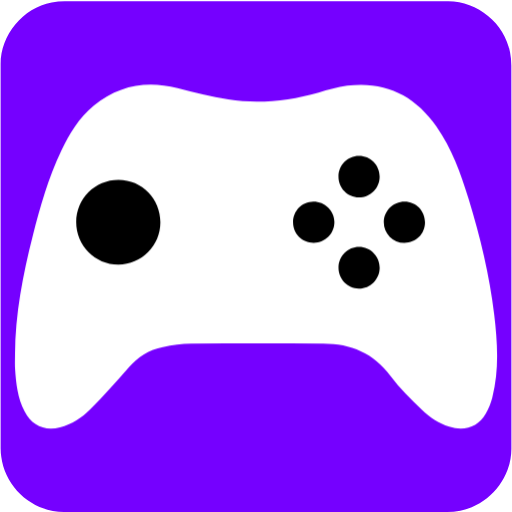
t = 0.00 s
t = 0.50 s: frame unchanged from t = 0.00 s, image omitted
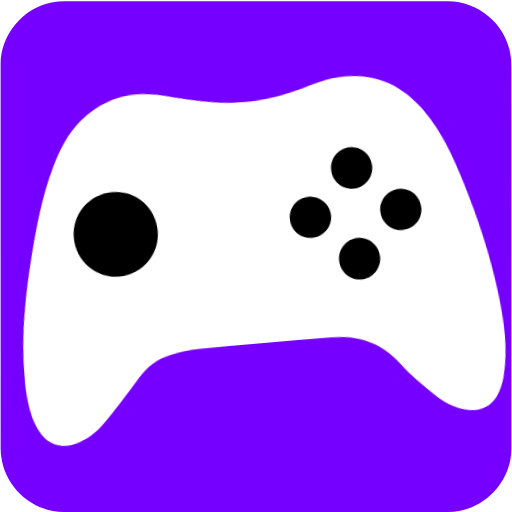
t = 1.00 s
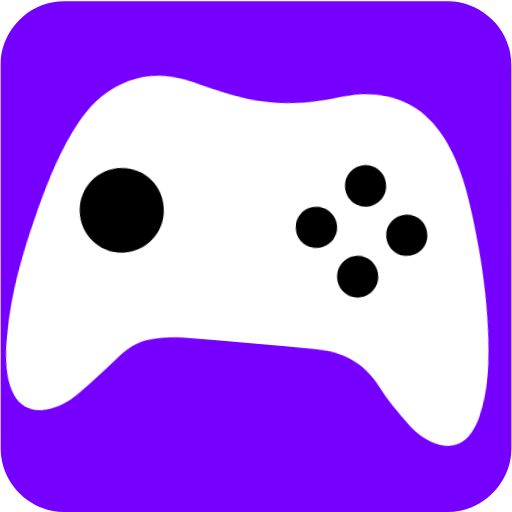
t = 1.50 s
t = 2.00 s: frame unchanged from t = 0.00 s, image omitted
t = 2.40 s: frame unchanged from t = 0.00 s, image omitted

The animated SVG that drew these frames (rendered in a browser with its animation timeline set to each time). Animation: 2 CSS @keyframes rules; one cycle of 3.00 s, repeats indefinitely.

<svg xmlns="http://www.w3.org/2000/svg" id="gaming" viewBox="0 0 769 769" width="500" height="500" shape-rendering="geometricPrecision" text-rendering="geometricPrecision" version="1.1">
  <style id="rumble">
    @keyframes controller_animation_move__to{0%,33.333333%,40%,50%,56.666667%,66.666667%,73.333333%,to{transform:translate(384.499664px,385.427155px)}36.666667%{transform:translate(384.499963px,399.911284px)}53.333333%{transform:translate(384.5px,374.564058px)}70%{transform:translate(384.5px,398.100768px)}}@keyframes controller_animation_rotate__tr{0%,40%,56.666667%{transform:rotate(0deg);animation-timing-function:step-end}33.333333%,53.333333%,66.666667%{transform:rotate(-5deg);animation-timing-function:step-end}36.666667%,50%,70%{transform:rotate(5deg);animation-timing-function:step-end}73.333333%,to{transform:rotate(0deg)}}#controller_animation_move{animation:controller_animation_move__to 3000ms linear infinite normal forwards}#controller_animation_rotate{animation:controller_animation_rotate__tr 3000ms linear infinite normal forwards}
  </style>
  <g id="background" transform="matrix(4 0 0 4 -842.943 -2257.326)">
    <path id="sqaure" d="M402.75 660.71v72.19c0 11.03-8.32 21.11-19.18 23.18-1.61.31-3.27.48-4.9.48-47.97.03-95.93.02-143.9.02-11.76 0-22.02-9.02-23.56-20.72a23.27 23.27 0 01-.23-3.12c-.01-48.09-.01-96.18-.01-144.26 0-11.03 8.32-21.12 19.18-23.18 1.61-.31 3.27-.48 4.9-.48 48.01-.02 96.02-.02 144.02-.02 11.03 0 21.13 8.33 23.18 19.18.3 1.61.48 3.27.48 4.9.03 23.94.02 47.89.02 71.83z" fill="#7500ff" stroke="none" stroke-width="1"/>
  </g>
  <g id="controller_animation_move" transform="translate(384.5 385.427)">
    <g id="controller_animation_rotate">
      <g id="controller_group" transform="matrix(4 0 0 4 -1227.442 -2642.725)" stroke="none" stroke-width="1">
        <path id="controller_body" d="M396.3 682.46c-1.75-14.77-5.25-29.18-9.59-43.38-2.93-9.59-6.35-19-12.14-27.31-8.13-11.66-19.25-17.05-33.48-15.27-3.64.46-7.2 1.58-10.75 2.57-11.14 3.12-22.45 4.43-33.91 2.59-6.41-1.03-12.73-2.65-19.03-4.25-11.59-2.94-22.14-1.05-31.46 6.55-5.53 4.52-9.15 10.52-12.18 16.88-4.88 10.23-7.96 21.07-10.73 32.01-3.7 14.61-6.57 29.36-6.66 44.51 0 1.82-.1 3.64.02 5.45.36 5.51.98 10.99 3.57 16 2.75 5.33 7.5 7.46 13.31 6 4.43-1.11 8.19-3.56 11.31-6.73 4.99-5.08 9.72-10.42 14.43-15.76 3.5-3.97 7.67-6.77 12.89-7.7 3.5-.63 7.06-1.21 10.6-1.24 16.55-.13 33.1-.09 49.65-.05 10.34.03 18.88 3.55 25.25 12.2 3.4 4.62 7.68 8.64 11.78 12.7 2.87 2.85 6.27 5.06 10.2 6.32 5.76 1.85 10.92.11 13.75-4.89 1.08-1.9 1.92-4.01 2.47-6.14 2.61-10.27 1.93-20.69.7-31.06z" fill="#FFF"/>
        <path id="button1" d="M255.19 663.67c-8.75.02-15.88-7.16-15.85-15.96.03-8.85 7.1-15.9 15.91-15.87 8.84.04 15.72 7.06 15.7 16.02-.01 8.73-7.05 15.8-15.76 15.81z" fill="#000"/>
        <path id="button2" d="M328.56 655.52c-4.38.03-7.79-3.36-7.79-7.75 0-4.29 3.34-7.72 7.58-7.77 4.32-.05 7.9 3.4 7.94 7.66.05 4.3-3.42 7.83-7.73 7.86z" fill="#000"/>
        <path id="button3" d="M345.46 672.73c-4.27-.05-7.67-3.62-7.63-7.98.04-4.24 3.5-7.69 7.71-7.69 4.29.01 7.76 3.53 7.75 7.87-.02 4.31-3.58 7.85-7.83 7.8z" fill="#000"/>
        <path id="button4" d="M345.5 638.42c-4.29-.02-7.71-3.53-7.68-7.9.03-4.27 3.41-7.67 7.66-7.7 4.32-.03 7.8 3.44 7.8 7.78.01 4.32-3.49 7.83-7.78 7.82z" fill="#000"/>
        <path id="button5" d="M362.47 655.52a7.706 7.706 0 01-7.63-7.72c-.01-4.29 3.5-7.81 7.79-7.8 4.33.01 7.71 3.47 7.68 7.85-.03 4.4-3.44 7.73-7.84 7.67z" fill="#000"/>
      </g>
    </g>
  </g>
</svg>
